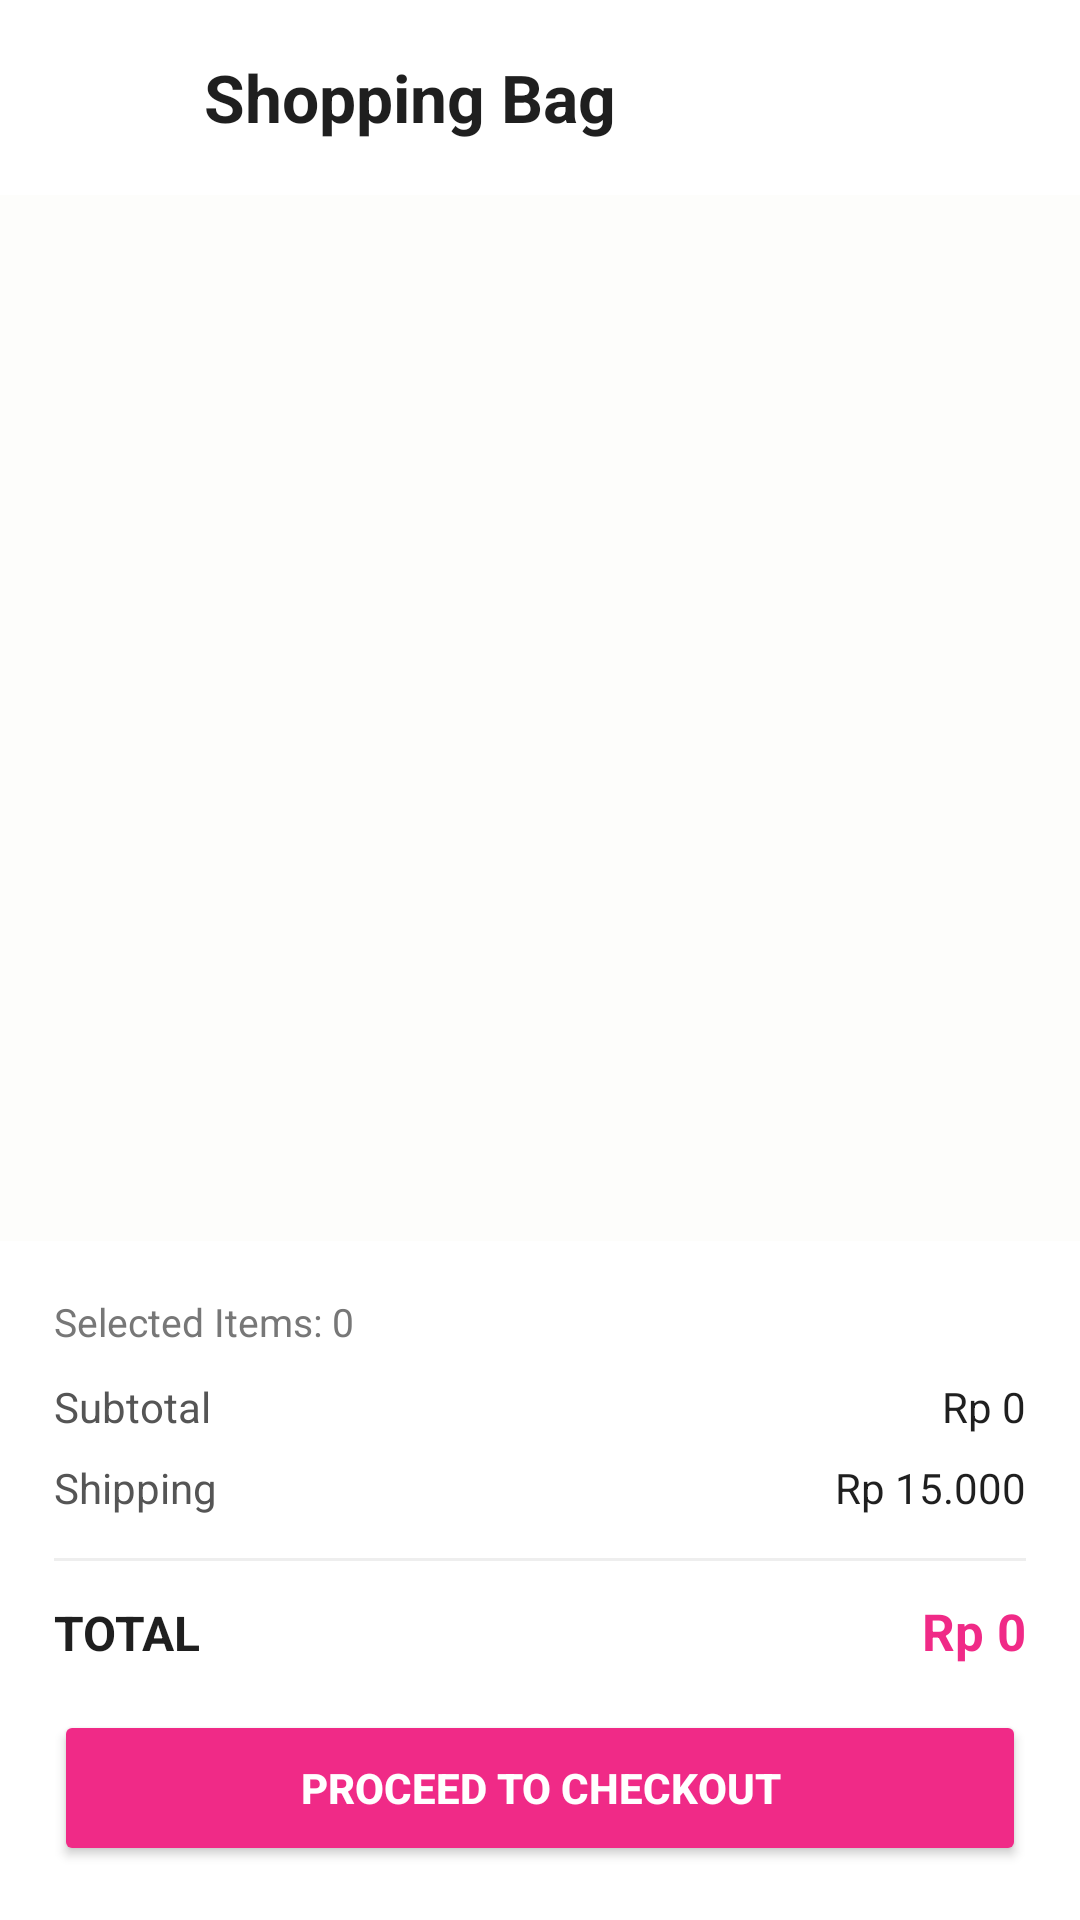

Write the Android layout XML for this screen, with the resource values it uses.
<!-- AndroidManifest.xml: application theme Theme.Orchidia -->
<!-- res/layout/activity_cart.xml -->
<?xml version="1.0" encoding="utf-8"?>
<LinearLayout
    xmlns:android="http://schemas.android.com/apk/res/android"
    android:layout_width="match_parent"
    android:layout_height="match_parent"
    android:orientation="vertical"
    android:background="#FDFDFB">

    

    <LinearLayout
        android:layout_width="match_parent"
        android:layout_height="65dp"
        android:gravity="center_vertical"
        android:paddingStart="16dp"
        android:paddingEnd="16dp"
        android:background="#FFFFFF">

        <ImageButton
            android:id="@+id/btnBack"
            android:layout_width="42dp"
            android:layout_height="42dp"
            android:background="@android:color/transparent"
            android:src="@drawable/ic_arrow_back"
            android:contentDescription="Back" />

        <TextView
            android:layout_width="0dp"
            android:layout_height="wrap_content"
            android:layout_weight="1"
            android:layout_marginStart="10dp"
            android:text="Shopping Bag"
            android:textSize="22sp"
            android:textStyle="bold"
            android:textColor="#1F1F1F" />

    </LinearLayout>


    

    <androidx.recyclerview.widget.RecyclerView
        android:id="@+id/rvCart"
        android:layout_width="match_parent"
        android:layout_height="0dp"
        android:layout_weight="1"
        android:padding="12dp"
        android:clipToPadding="false" />


    

    <TextView
        android:id="@+id/tvEmptyBag"
        android:layout_width="match_parent"
        android:layout_height="0dp"
        android:layout_weight="1"
        android:gravity="center"
        android:text="Your bag is empty ♡"
        android:textSize="17sp"
        android:textColor="#777777"
        android:visibility="gone" />


    

    <LinearLayout
        android:id="@+id/layoutSummary"
        android:layout_width="match_parent"
        android:layout_height="wrap_content"
        android:orientation="vertical"
        android:padding="18dp"
        android:background="#FFFFFF">

        <TextView
            android:id="@+id/tvSelectedItems"
            android:layout_width="match_parent"
            android:layout_height="wrap_content"
            android:text="Selected Items: 0"
            android:textSize="13sp"
            android:textColor="#777777" />

        <LinearLayout
            android:layout_width="match_parent"
            android:layout_height="wrap_content"
            android:layout_marginTop="10dp">

            <TextView
                android:layout_width="0dp"
                android:layout_height="wrap_content"
                android:layout_weight="1"
                android:text="Subtotal"
                android:textSize="14sp"
                android:textColor="#555555" />

            <TextView
                android:id="@+id/tvSubtotal"
                android:layout_width="wrap_content"
                android:layout_height="wrap_content"
                android:text="Rp 0"
                android:textSize="14sp"
                android:textColor="#1F1F1F" />

        </LinearLayout>

        <LinearLayout
            android:layout_width="match_parent"
            android:layout_height="wrap_content"
            android:layout_marginTop="8dp">

            <TextView
                android:layout_width="0dp"
                android:layout_height="wrap_content"
                android:layout_weight="1"
                android:text="Shipping"
                android:textSize="14sp"
                android:textColor="#555555" />

            <TextView
                android:id="@+id/tvShipping"
                android:layout_width="wrap_content"
                android:layout_height="wrap_content"
                android:text="Rp 15.000"
                android:textSize="14sp"
                android:textColor="#1F1F1F" />

        </LinearLayout>

        <View
            android:layout_width="match_parent"
            android:layout_height="1dp"
            android:layout_marginTop="14dp"
            android:background="#EEEEEE" />

        <LinearLayout
            android:layout_width="match_parent"
            android:layout_height="wrap_content"
            android:layout_marginTop="12dp">

            <TextView
                android:layout_width="0dp"
                android:layout_height="wrap_content"
                android:layout_weight="1"
                android:text="TOTAL"
                android:textSize="16sp"
                android:textStyle="bold"
                android:textColor="#1F1F1F" />

            <TextView
                android:id="@+id/tvTotal"
                android:layout_width="wrap_content"
                android:layout_height="wrap_content"
                android:text="Rp 0"
                android:textSize="17sp"
                android:textStyle="bold"
                android:textColor="#F02A87" />

        </LinearLayout>

        <Button
            android:id="@+id/btnCheckout"
            android:layout_width="match_parent"
            android:layout_height="52dp"
            android:layout_marginTop="15dp"
            android:text="PROCEED TO CHECKOUT"
            android:textColor="#FFFFFF"
            android:textStyle="bold"
            android:backgroundTint="#F02A87" />

    </LinearLayout>

</LinearLayout>
<!-- resources referenced by this layout -->
<resources>
  <style name="Theme.Orchidia" parent="Base.Theme.Orchidia" />
  <style name="Base.Theme.Orchidia" parent="Theme.Material3.DayNight.NoActionBar">
          
          
      </style>
</resources>
